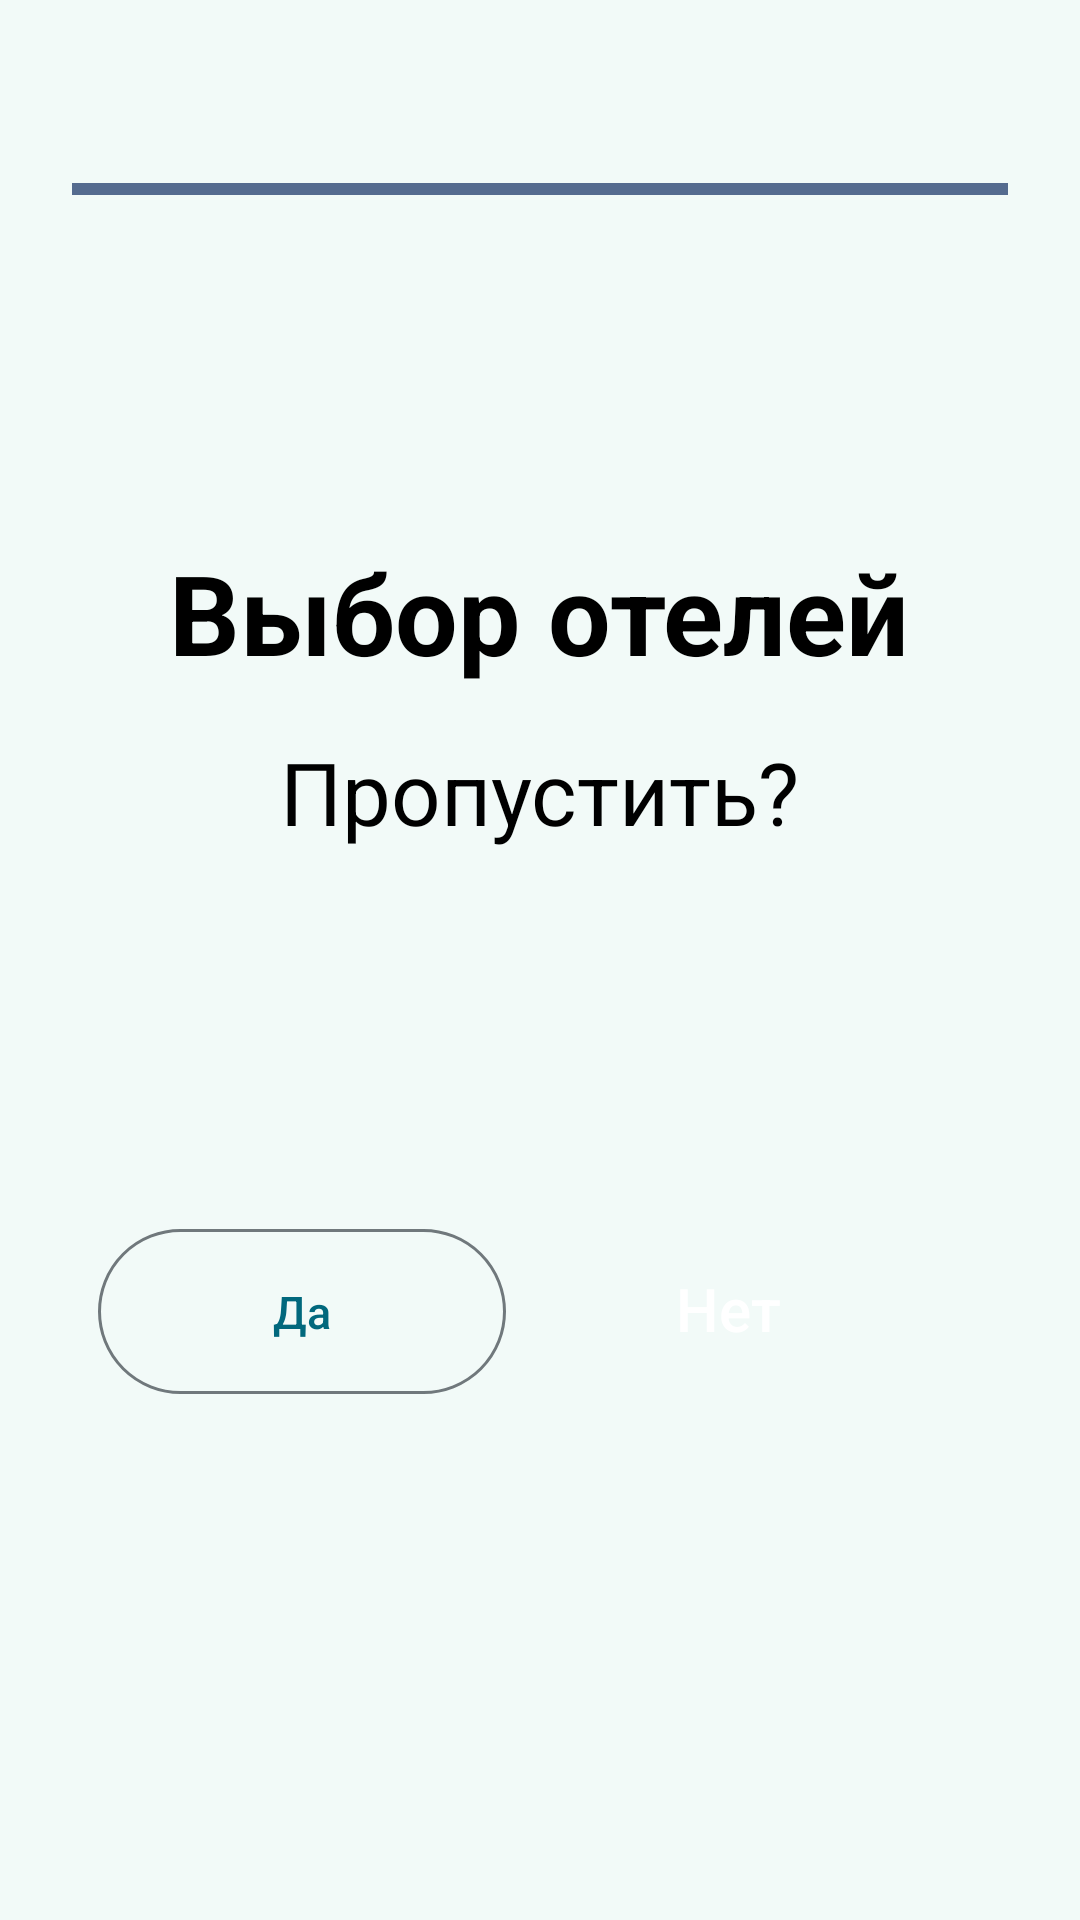

The Android layout XML behind this screen, and the referenced resources:
<!-- AndroidManifest.xml: application theme Theme.TravelHelper -->
<!-- res/layout/fragment_hotel.xml -->
<?xml version="1.0" encoding="utf-8"?>
<LinearLayout
    xmlns:android="http://schemas.android.com/apk/res/android"
    xmlns:app="http://schemas.android.com/apk/res-auto"
    xmlns:tools="http://schemas.android.com/tools"
    android:layout_width="match_parent"
    android:layout_height="match_parent"
    android:background="#F2FAF8"
    android:orientation="vertical"
    android:padding="24dp">

    <androidx.constraintlayout.widget.ConstraintLayout
        android:layout_width="match_parent"
        android:layout_height="match_parent">

        <View
            android:id="@+id/view"
            android:layout_width="match_parent"
            android:layout_height="4dp"
            android:background="#556B8F"
            app:layout_constraintBottom_toBottomOf="parent"
            app:layout_constraintEnd_toEndOf="parent"
            app:layout_constraintHorizontal_bias="0.0"
            app:layout_constraintStart_toStartOf="parent"
            app:layout_constraintTop_toTopOf="parent"
            app:layout_constraintVertical_bias="0.063" />

        <TextView
            android:id="@+id/title"
            android:layout_width="wrap_content"
            android:layout_height="wrap_content"
            android:layout_gravity="center_horizontal"
            android:text="Выбор отелей"
            android:textColor="#000000"
            android:textSize="37sp"
            android:textStyle="bold"
            app:layout_constraintBottom_toBottomOf="parent"
            app:layout_constraintEnd_toEndOf="parent"
            app:layout_constraintHorizontal_bias="0.497"
            app:layout_constraintStart_toStartOf="parent"
            app:layout_constraintTop_toBottomOf="@+id/view"
            app:layout_constraintVertical_bias="0.228" />

        <TextView
            android:id="@+id/subtitle"
            android:layout_width="wrap_content"
            android:layout_height="wrap_content"
            android:layout_gravity="center_horizontal"
            android:text="Пропустить?"
            android:textColor="#000000"
            android:textSize="29sp"
            app:layout_constraintBottom_toBottomOf="parent"
            app:layout_constraintEnd_toEndOf="parent"
            app:layout_constraintStart_toStartOf="parent"
            app:layout_constraintTop_toBottomOf="@+id/title"
            app:layout_constraintVertical_bias="0.045" />

        <android.widget.Button
            android:id="@+id/yesButton"
            android:layout_width="wrap_content"
            android:layout_height="wrap_content"
            android:width="136dp"
            android:height="55dp"
            android:background="@drawable/shape_rounded_back_button_flight_tickets"
            android:text="Да"
            android:textAllCaps="false"
            android:textColor="@color/flight_tickets_button_back_text"
            android:textSize="15sp"
            app:layout_constraintBottom_toBottomOf="parent"
            app:layout_constraintEnd_toStartOf="@+id/noButton"
            app:layout_constraintHorizontal_bias="0.524"
            app:layout_constraintStart_toStartOf="parent"
            app:layout_constraintTop_toTopOf="parent"
            app:layout_constraintVertical_bias="0.718" />

        <android.widget.Button
            android:id="@+id/noButton"
            android:layout_width="132dp"
            android:layout_height="57dp"
            android:width="136dp"
            android:height="55dp"
            android:background="@drawable/shape_rounded_init_button"
            android:text="Нет"
            android:textAllCaps="false"
            android:textColor="@color/white"
            android:textSize="20sp"
            app:layout_constraintBottom_toBottomOf="parent"
            app:layout_constraintEnd_toEndOf="parent"
            app:layout_constraintHorizontal_bias="0.848"
            app:layout_constraintStart_toStartOf="parent"
            app:layout_constraintTop_toTopOf="parent"
            app:layout_constraintVertical_bias="0.717" />

    </androidx.constraintlayout.widget.ConstraintLayout>
</LinearLayout>
<!-- resources referenced by this layout -->
<resources>
  <color name="flight_tickets_button_back_text">#01687D</color>
  <color name="white">#FFFFFFFF</color>
  <!-- drawable shape_rounded_back_button_flight_tickets (drawable) -->
  <?xml version="1.0" encoding="utf-8"?>
  <shape xmlns:android="http://schemas.android.com/apk/res/android">
  
      <solid android:color="@android:color/transparent"/>
      <corners android:radius="100dp"/>
      <stroke android:width="1dp" android:color="@color/flight_tickets_button_back_border"/>
  
  </shape>
  <style name="Theme.TravelHelper" parent="Base.Theme.TravelHelper" />
  <color name="flight_tickets_button_back_border">#70787C</color>
  <style name="Base.Theme.TravelHelper" parent="Theme.Material3.DayNight.NoActionBar">
          
          
      </style>
</resources>
